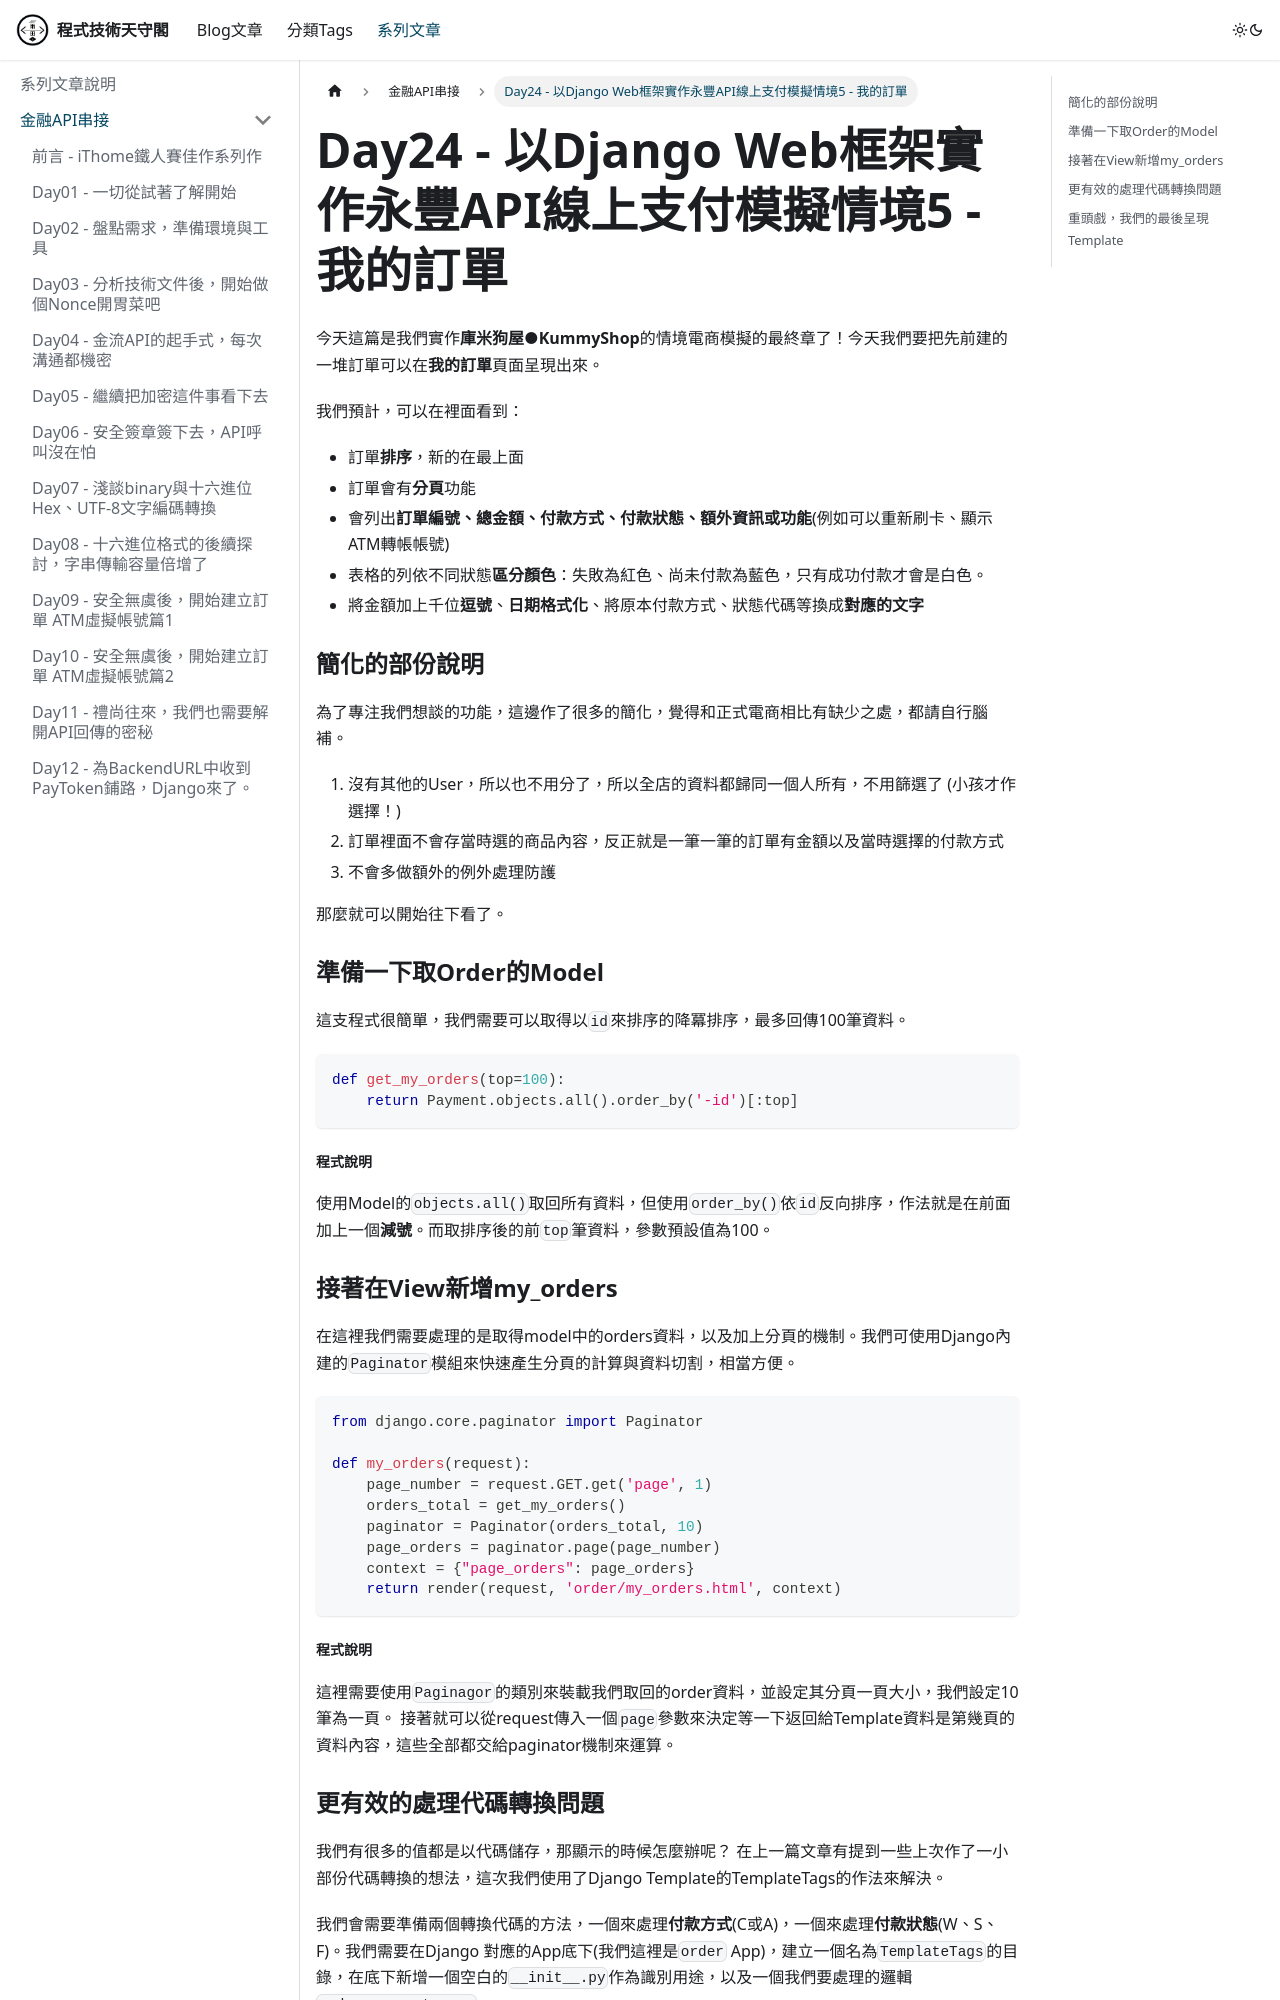

repository: rexmenlin/rexmenlin.github.io · page: docs/finance-bank-api/Day24 - 以Django Web框架實作永豐API線上支付模擬情境5 - 我的訂單.html · generator: docusaurus

---
sidebar_position: 25
---

今天這篇是我們實作**庫米狗屋●KummyShop**的情境電商模擬的最終章了！今天我們要把先前建的一堆訂單可以在**我的訂單**頁面呈現出來。

我們預計，可以在裡面看到：

* 訂單**排序**，新的在最上面
* 訂單會有**分頁**功能
* 會列出**訂單編號、總金額、付款方式、付款狀態、額外資訊或功能**(例如可以重新刷卡、顯示ATM轉帳帳號)
* 表格的列依不同狀態**區分顏色**：失敗為紅色、尚未付款為藍色，只有成功付款才會是白色。
* 將金額加上千位**逗號**、**日期格式化**、將原本付款方式、狀態代碼等換成**對應的文字**

### 簡化的部份說明

為了專注我們想談的功能，這邊作了很多的簡化，覺得和正式電商相比有缺少之處，都請自行腦補。

1. 沒有其他的User，所以也不用分了，所以全店的資料都歸同一個人所有，不用篩選了 (小孩才作選擇！)
2. 訂單裡面不會存當時選的商品內容，反正就是一筆一筆的訂單有金額以及當時選擇的付款方式
3. 不會多做額外的例外處理防護

那麼就可以開始往下看了。

### 準備一下取Order的Model

這支程式很簡單，我們需要可以取得以`id`來排序的降冪排序，最多回傳100筆資料。

```python
def get_my_orders(top=100):
    return Payment.objects.all().order_by('-id')[:top]
```

##### 程式說明

使用Model的`objects.all()`取回所有資料，但使用`order_by()`依`id`反向排序，作法就是在前面加上一個**減號**。而取排序後的前`top`筆資料，參數預設值為100。

### 接著在View新增my_orders

在這裡我們需要處理的是取得model中的orders資料，以及加上分頁的機制。我們可使用Django內建的`Paginator`模組來快速產生分頁的計算與資料切割，相當方便。

```python
from django.core.paginator import Paginator

def my_orders(request):
    page_number = request.GET.get('page', 1)
    orders_total = get_my_orders()
    paginator = Paginator(orders_total, 10)
    page_orders = paginator.page(page_number)
    context = {"page_orders": page_orders}
    return render(request, 'order/my_orders.html', context)
```

##### 程式說明

這裡需要使用`Paginagor`的類別來裝載我們取回的order資料，並設定其分頁一頁大小，我們設定10筆為一頁。
接著就可以從request傳入一個`page`參數來決定等一下返回給Template資料是第幾頁的資料內容，這些全部都交給paginator機制來運算。
